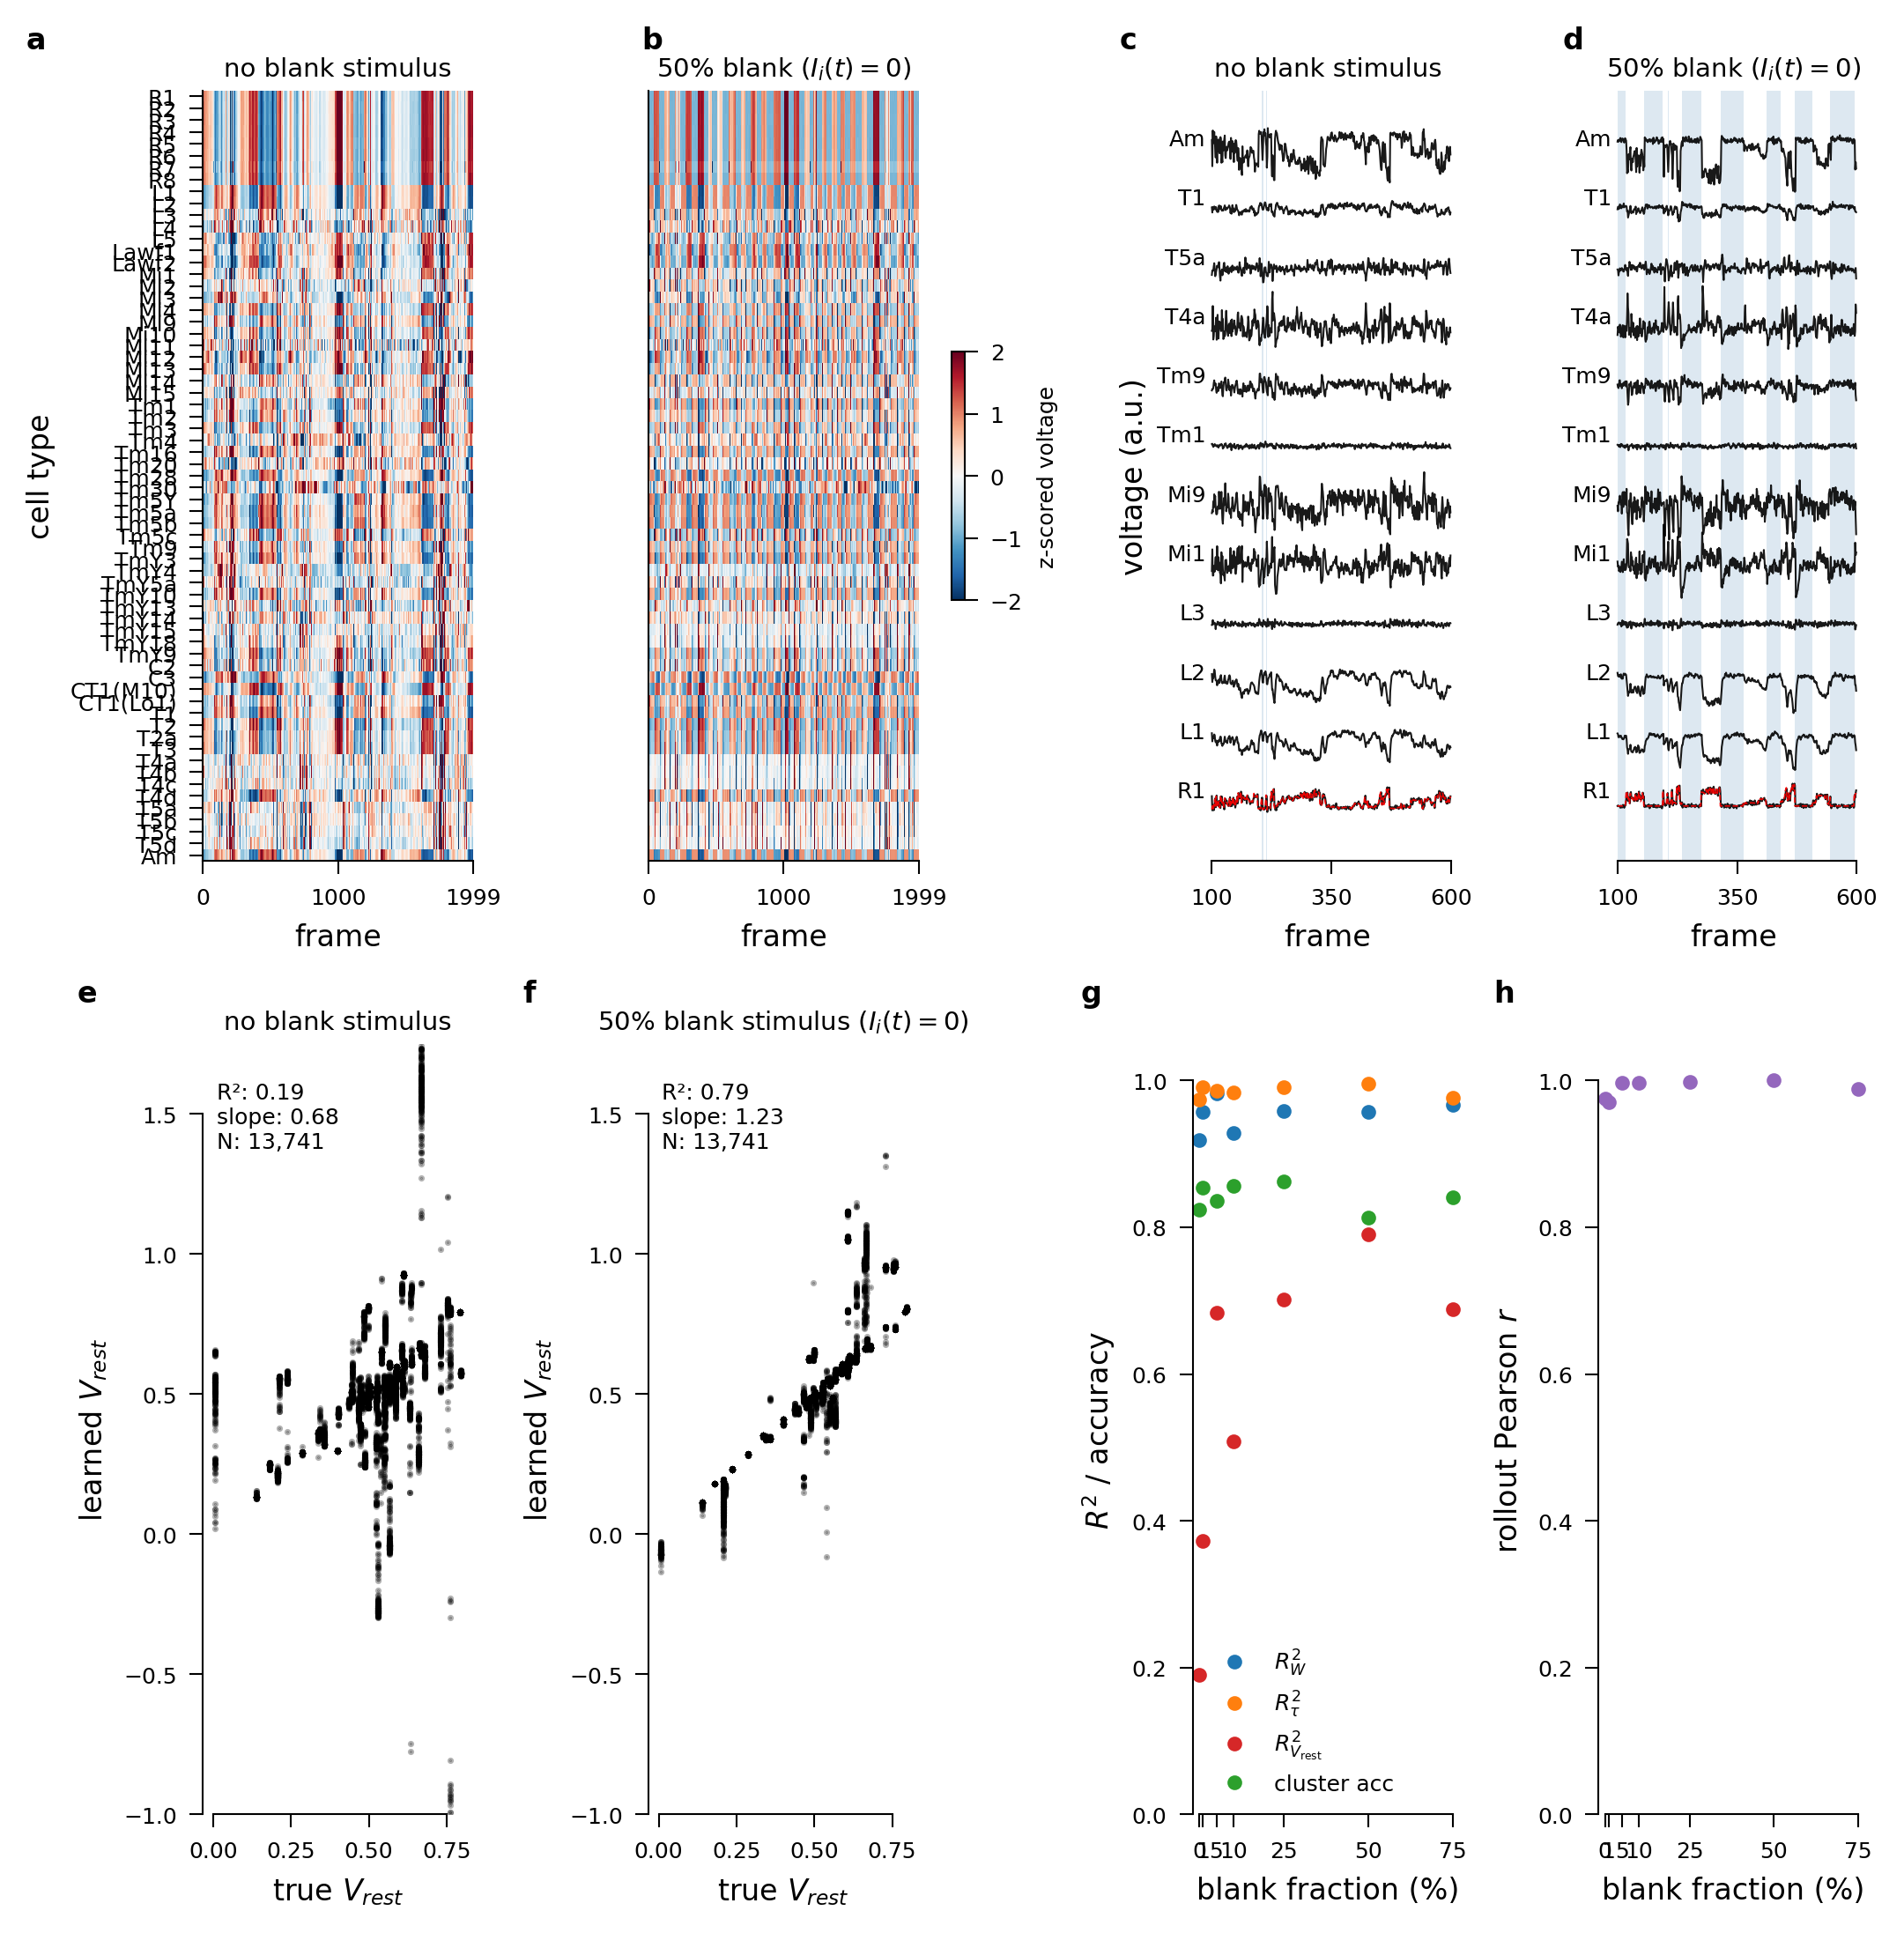

The Python source for this figure:
"""
Figure: effect of blank stimulus fraction on V_rest recovery.

Janne-styled per figures/INSTRUCTIONS.md (the previous, larger-font version
is preserved at fig_vrest_blank_original.py):

  • ~18 cm document-width figure (7.09 in) at 300 dpi
  • 6–8 pt fonts, 0.5 pt spines / ticks
  • top + right spines hidden globally (via janne.matplotlibrc)
  • trim_axis breaks each axis at the data range (upper & right gap)
  • PDF primary output (pdf.fonttype=42, svg.fonttype='none')

2×4 layout
----------
  row 0 (a–d): simulation panels — heatmap (a, b) + traces (c, d)
  row 1 (e–h): parameter recovery — V_rest scatters (e, f) +
               R² vs blank fraction (g) + rollout Pearson r vs blank fraction (h)

Best checkpoint is selected via sort_key (same logic as GNN_PlotFigure 'best').
Panel labels sit at the top-left of the outer panel box via get_tightbbox.

Usage
-----
    conda run -n neural-graph-linux python figures/fig_vrest_blank.py

Output
------
    figures/fig_vrest_blank.{pdf,png}
"""

import os
import sys
import matplotlib
matplotlib.use("Agg")
matplotlib.rc_file(os.path.join(os.path.dirname(__file__), 'janne.matplotlibrc'))

import matplotlib.pyplot as plt
import numpy as np
import torch

# ── project imports ──────────────────────────────────────────────────────────
REPO = os.path.join(os.path.dirname(__file__), '..')
sys.path.insert(0, os.path.join(REPO, 'src'))

from connectome_gnn.config import NeuralGraphConfig
from connectome_gnn.metrics import compute_r_squared, get_model_W
from connectome_gnn.models.registry import create_model
from connectome_gnn.generators.ode_params import get_ode_params_class, FlyVisODEParams
from connectome_gnn.utils import (
    to_numpy, migrate_state_dict, set_data_root, graphs_data_path, log_path, add_pre_folder,
    sort_key,
)


# Try the flyvis trim_axis; fall back to a local equivalent if unavailable.
try:
    from flyvis.analysis.visualization.plt_utils import trim_axis as _trim_axis
except Exception:
    def _trim_axis(ax, xmargin=0.0, ymargin=0.0, yaxis=True, xaxis=True):
        """Local fallback: clip left/bottom spines to the data range so the
        axes break at the first/last data point (no spine beyond the data)."""
        if xaxis:
            xticks = ax.get_xticks()
            xlo, xhi = ax.get_xlim()
            xticks = [t for t in xticks if xlo <= t <= xhi]
            if xticks:
                ax.spines['bottom'].set_bounds(xticks[0], xticks[-1])
        if yaxis:
            yticks = ax.get_yticks()
            ylo, yhi = ax.get_ylim()
            yticks = [t for t in yticks if ylo <= t <= yhi]
            if yticks:
                ax.spines['left'].set_bounds(yticks[0], yticks[-1])


# ---------------------------------------------------------------------------
# Data roots
# ---------------------------------------------------------------------------
DATA_ROOT_REMOTE = '/groups/saalfeld/home/allierc/GraphData'

# ---------------------------------------------------------------------------
# Scatter panel configs: (config_name, output_root, title)
# ---------------------------------------------------------------------------
CONFIGS = [
    ('flyvis_noise_005',         DATA_ROOT_REMOTE, 'no blank stimulus'),
    ('flyvis_noise_005_blank50', DATA_ROOT_REMOTE, r'50% blank stimulus ($I_i(t)=0$)'),
]

# ---------------------------------------------------------------------------
# Metrics: blank_pct → (W_R2, tau_R2, Vrest_R2, cluster_acc, rollout_pearson)
# ---------------------------------------------------------------------------
DATA = {
     0: (0.9193, 0.9735, 0.1899, 0.8242, 0.975),
     1: (0.9569, 0.9904, 0.3721, 0.8541, 0.971),
     5: (0.9820, 0.9863, 0.6833, 0.8363, 0.997),
    10: (0.9288, 0.9835, 0.5088, 0.8568, 0.997),
    25: (0.9588, 0.9907, 0.7019, 0.8621, 0.998),
    50: (0.9567, 0.9959, 0.7900, 0.8131, 1.000),
    75: (0.9671, 0.9764, 0.6883, 0.8410, 0.989),
}

# ---------------------------------------------------------------------------
# Janne-style font sizes — 6–8 pt
# ---------------------------------------------------------------------------
FS_LABEL  = 8     # axis labels
FS_TICK   = 6     # tick labels
FS_ANNOT  = 6     # in-plot annotation (R², slope, N)
FS_LEGEND = 6     # legend
FS_TITLE  = 7     # panel subtitle
PANEL_LBL = 8     # a) b) c) d)
MARKER_S  = 3
LW        = 0.7
FS_CBAR   = 6     # colorbar label / ticks
FS_TYPE   = 6     # cell-type name annotations in trace panels

# ~18 cm document-width figure; height matches the 2-row layout of the original.
FIG_W_IN = 18.0 * 0.3937   # ≈ 7.09 in
FIG_H_IN = 7.09            # two rows of 4 panels each, square-ish subpanels


# ── extra imports needed for V_rest extraction ───────────────────────────────
from connectome_gnn.zarr_io import load_simulation_data
from connectome_gnn.metrics import (
    compute_activity_stats,
    _vectorized_linspace, _batched_mlp_eval,
    _vectorized_linear_fit, _build_f_theta_features,
    ANATOMICAL_ORDER, INDEX_TO_NAME,
)


# ---------------------------------------------------------------------------
# Simulation panel constants
# ---------------------------------------------------------------------------
SIM_CONFIGS = [
    ('flyvis_noise_005',         DATA_ROOT_REMOTE, 'no blank stimulus'),
    ('flyvis_noise_005_blank50', DATA_ROOT_REMOTE, r'50% blank ($I_i(t)=0$)'),
]
N_SIM_FRAMES    = 2000
SIM_TRACE_START = 100
SIM_TRACE_END   = 600
SIM_TYPES       = [23, 5, 6, 7, 12, 22, 43, 55, 35, 39, 31, 0]  # R1…Am
SIM_CMAP        = 'RdBu_r'
SIM_VLIM        = 2.0
SIM_LW          = 0.5
SIM_LW_STIM     = 0.4
SIM_COLOR       = 'black'
SIM_COLOR_STIM  = 'red'


def _type_heatmap(voltage, type_ids, n_types, anat_order):
    """Type-mean z-scored heatmap (anatomically sorted)."""
    n_frames  = voltage.shape[1]
    type_mean = np.zeros((n_types, n_frames), dtype=np.float32)
    for t in range(n_types):
        mask = type_ids == t
        if mask.sum() > 0:
            type_mean[t] = voltage[mask].mean(axis=0)
    mu  = type_mean.mean(axis=1, keepdims=True)
    std = type_mean.std(axis=1,  keepdims=True)
    z   = (type_mean - mu) / (std + 1e-6)
    valid = [i for i in anat_order if i is not None and i < n_types]
    return z[valid], [INDEX_TO_NAME.get(i, f'Type{i}') for i in valid]


def load_sim_data(config_name, output_root):
    """Load voltage / stimulus / type_ids from x_list_train zarr."""
    set_data_root(output_root)
    cfg_path = os.path.join(REPO, 'config', 'fly', f'{config_name}.yaml')
    config   = NeuralGraphConfig.from_yaml(cfg_path)
    _, pre   = add_pre_folder(config_name)
    if not config.dataset.startswith(pre):
        config.dataset = pre + config.dataset
    gdata_dir = graphs_data_path(config.dataset)
    x_ts = load_simulation_data(
        os.path.join(gdata_dir, 'x_list_train'),
        fields=['voltage', 'stimulus', 'neuron_type'],
    )
    voltage  = x_ts.voltage[:N_SIM_FRAMES].numpy().T.astype(np.float32)
    stimulus = x_ts.stimulus[:N_SIM_FRAMES].numpy().T.astype(np.float32)
    type_ids = x_ts.neuron_type.numpy().astype(int)
    return voltage, stimulus, type_ids


# ---------------------------------------------------------------------------
# Helper: load V_rest arrays for one config
# Replicates GNN_PlotFigure.py non-linear model branch (lines ~1029–1118)
# ---------------------------------------------------------------------------
def load_vrest(config_name: str, output_root: str):
    set_data_root(output_root)
    cfg_path = os.path.join(REPO, 'config', 'fly', f'{config_name}.yaml')
    config = NeuralGraphConfig.from_yaml(cfg_path)
    # add sub-folder prefix (e.g. 'fly/') the same way GNN_Main does
    _, pre = add_pre_folder(config_name)
    if not config.dataset.startswith(pre):
        config.dataset = pre + config.dataset
    config.config_file = pre + config_name

    n_neurons = config.simulation.n_neurons
    device = 'cpu'

    # ── ground truth ──────────────────────────────────────────────────────────
    try:
        OdeCls = get_ode_params_class(config.graph_model.signal_model_name)
    except (KeyError, AttributeError):
        OdeCls = FlyVisODEParams
    gdata_dir = graphs_data_path(config.dataset)
    ode_params = OdeCls.load(gdata_dir, device=device)
    gt_vrest = ode_params.gt_vrest(n_neurons)

    # ── model checkpoint — same selection logic as GNN_PlotFigure 'best' ─────
    run_log_dir = log_path(config.config_file)
    import glob as _glob
    ckpt_files = _glob.glob(os.path.join(run_log_dir, 'models', 'best_model_with_*.pt'))
    ckpt_files.sort(key=sort_key)
    ckpt = ckpt_files[-1]   # highest sort_key = best epoch
    print(f'  loading checkpoint: {os.path.basename(ckpt)}')
    state = torch.load(ckpt, map_location=device, weights_only=False)
    migrate_state_dict(state)
    if 'W' in state.get('model_state_dict', {}):
        config.simulation.n_edges = state['model_state_dict']['W'].shape[0]
    model = create_model(config.graph_model.signal_model_name,
                         aggr_type=config.graph_model.aggr_type,
                         config=config, device=device)
    model.load_state_dict(state['model_state_dict'], strict=False)
    model.eval()

    # ── per-neuron activity mu/sigma (load first 2000 frames for speed) ───────
    x_path = os.path.join(gdata_dir, 'x_list_train')
    x_ts = load_simulation_data(x_path, fields=['voltage'])
    # subsample to first 2000 frames — enough for stable mu/sigma
    x_ts.voltage = x_ts.voltage[:2000]
    mu_t, sigma_t = compute_activity_stats(x_ts, device)
    mu    = to_numpy(mu_t).astype(np.float32)
    sigma = to_numpy(sigma_t).astype(np.float32)

    # ── f_theta domain + slope extraction (same as GNN_PlotFigure L1029–1036) ─
    n_pts = 1000
    starts_phi = mu - 2 * sigma
    ends_phi   = mu + 2 * sigma
    with torch.no_grad():
        rr_domain_phi   = _vectorized_linspace(starts_phi, ends_phi, n_pts, device)
        func_domain_phi = _batched_mlp_eval(
            model.f_theta, model.a[:n_neurons], rr_domain_phi,
            lambda rr_f, emb_f: _build_f_theta_features(rr_f, emb_f), device,
        )
    slopes, offsets = _vectorized_linear_fit(rr_domain_phi, func_domain_phi)

    # ── derive V_rest: V_rest = -offset / slope ────────────────────────────────
    learned_vrest = ode_params.derive_vrest(slopes, offsets, n_neurons)

    return gt_vrest, learned_vrest


# ---------------------------------------------------------------------------
# Build figure — 2 rows: row 0 = simulation data (a–d),
#                         row 1 = parameter recovery (e–h)
# ---------------------------------------------------------------------------
import matplotlib.gridspec as _mgs

fig = plt.figure(figsize=(FIG_W_IN, FIG_H_IN), constrained_layout=True)
_gs = _mgs.GridSpec(2, 4, figure=fig, height_ratios=[1, 1], hspace=0.06)
# row 0: simulation — heatmaps (a, b) then traces (c, d)
ax_e, ax_f = fig.add_subplot(_gs[0, 0]), fig.add_subplot(_gs[0, 1])
ax_g, ax_h = fig.add_subplot(_gs[0, 2]), fig.add_subplot(_gs[0, 3])
sim_hm = [ax_e, ax_f]   # heatmap panels
sim_tr = [ax_g, ax_h]   # trace panels
# row 1: parameter recovery (e, f, g, h)
axes = [fig.add_subplot(_gs[1, i]) for i in range(4)]

# ── panels a & b: V_rest scatter ─────────────────────────────────────────────
scatter_axes = []
for ax, (config_name, output_root, title) in zip(axes[:2], CONFIGS):
    gt, learned = load_vrest(config_name, output_root)
    r2, slope   = compute_r_squared(gt, learned)
    n           = len(gt)

    ax.scatter(gt, learned, c='k', s=0.5, alpha=0.3)
    ax.set_ylim(-1, 1.75)
    ax.text(0.05, 0.95,
            f'R²: {r2:.2f}\nslope: {slope:.2f}\nN: {n:,}',
            transform=ax.transAxes, va='top', fontsize=FS_ANNOT)
    ax.set_xlabel(r'true $V_{rest}$',    fontsize=FS_LABEL)
    ax.set_ylabel(r'learned $V_{rest}$', fontsize=FS_LABEL)
    ax.tick_params(labelsize=FS_TICK)
    ax.set_title(title, fontsize=FS_TITLE, pad=4)
    _trim_axis(ax)
    scatter_axes.append(ax)

# ── panel c: parameter R² vs blank % ─────────────────────────────────────────
ax_c  = axes[2]
pcts  = sorted(DATA.keys())
metric_series = [
    ([DATA[p][0] for p in pcts], "$R^2_W$",                    '#1f77b4'),
    ([DATA[p][1] for p in pcts], r'$R^2_\tau$',                '#ff7f0e'),
    ([DATA[p][2] for p in pcts], r'$R^2_{V_\mathrm{rest}}$',   '#d62728'),
    ([DATA[p][3] for p in pcts], 'cluster acc',                 '#2ca02c'),
]
for vals, key, col in metric_series:
    ax_c.plot(pcts, vals, marker='o', markersize=MARKER_S, linestyle='none', color=col, label=key)
ax_c.set_xlim(-2, 78);  ax_c.set_ylim(0, 1.05)
ax_c.set_xticks(pcts);  ax_c.set_xticklabels([str(p) for p in pcts], fontsize=FS_TICK)
ax_c.tick_params(axis='y', labelsize=FS_TICK)
ax_c.set_xlabel('blank fraction (%)', fontsize=FS_LABEL)
ax_c.set_ylabel('$R^2$ / accuracy',   fontsize=FS_LABEL)
ax_c.legend(fontsize=FS_LEGEND, frameon=False)
_trim_axis(ax_c)

# ── panel d: rollout Pearson r vs blank % ─────────────────────────────────────
ax_d    = axes[3]
pcts_r  = [p for p in pcts if DATA[p][4] is not None]
rollout = [DATA[p][4] for p in pcts_r]
ax_d.plot(pcts_r, rollout, marker='o', markersize=MARKER_S, linestyle='none', color='#9467bd')
ax_d.set_xlim(-2, 78);  ax_d.set_ylim(0, 1.05)
ax_d.set_xticks(pcts);  ax_d.set_xticklabels([str(p) for p in pcts], fontsize=FS_TICK)
ax_d.tick_params(axis='y', labelsize=FS_TICK)
ax_d.set_xlabel('blank fraction (%)',  fontsize=FS_LABEL)
ax_d.set_ylabel('rollout Pearson $r$', fontsize=FS_LABEL)
_trim_axis(ax_d)

# ---------------------------------------------------------------------------
# Row 1: simulation data panels (e–h)
# ---------------------------------------------------------------------------
_anat_order = ANATOMICAL_ORDER
_n_types    = len(INDEX_TO_NAME)   # 65
_sorted_names = None
_sim_last_im  = None
_sim_step_v   = None

for _col, (_cfg, _root, _title) in enumerate(SIM_CONFIGS):
    print(f'loading sim data {_cfg} ...')
    _vol, _stim, _tids = load_sim_data(_cfg, _root)

    # ── heatmap ──────────────────────────────────────────────────────────────
    _hz, _snames = _type_heatmap(_vol, _tids, _n_types, _anat_order)
    if _sorted_names is None:
        _sorted_names = _snames
    _ax_h = sim_hm[_col]
    _im   = _ax_h.imshow(_hz, aspect='auto', interpolation='nearest',
                         cmap=SIM_CMAP, vmin=-SIM_VLIM, vmax=SIM_VLIM, origin='upper')
    _sim_last_im = _im
    _ax_h.set_title(_title, fontsize=FS_TITLE, pad=4)
    _nf = _hz.shape[1]
    _ax_h.set_xticks([0, _nf // 2, _nf - 1])
    _ax_h.set_xticklabels(['0', str(_nf // 2), str(_nf - 1)], fontsize=FS_TICK)
    _ax_h.set_xlabel('frame', fontsize=FS_LABEL)
    if _col == 0:
        _ax_h.set_yticks(range(len(_sorted_names)))
        _ax_h.set_yticklabels(_sorted_names, fontsize=FS_TYPE)
        _ax_h.set_ylabel('cell type', fontsize=FS_LABEL)
    else:
        _ax_h.set_yticks([])

    # ── traces ────────────────────────────────────────────────────────────────
    _v_win = _vol[:,  SIM_TRACE_START:SIM_TRACE_END]
    _s_win = _stim[:, SIM_TRACE_START:SIM_TRACE_END]
    if _col == 0:
        _free = np.stack([_v_win[np.where(_tids == t)[0][0]]
                          for t in SIM_TYPES if len(np.where(_tids == t)[0]) > 0])
        _sim_step_v = max(0.5, 3.0 * float(np.std(_free)))

    _ntf = SIM_TRACE_END - SIM_TRACE_START
    _ax_t = sim_tr[_col]
    _row  = 0
    for _t in SIM_TYPES:
        _nrows = np.where(_tids == _t)[0]
        if len(_nrows) == 0:
            continue
        _tr  = _v_win[_nrows[0]]
        _st  = _s_win[_nrows[0]]
        _bl  = _tr.mean()
        _ax_t.plot(_tr - _bl + _row * _sim_step_v, lw=SIM_LW, color=SIM_COLOR, alpha=0.9)
        if _st.mean() > 0:
            _ax_t.plot(_st - _st.mean() + _row * _sim_step_v,
                       lw=SIM_LW_STIM, color=SIM_COLOR_STIM, alpha=0.9, linestyle='--')
        _ax_t.text(-_ntf * 0.025, _row * _sim_step_v,
                   INDEX_TO_NAME.get(_t, f'Type{_t}'),
                   fontsize=FS_TYPE, va='bottom', ha='right', color='black')
        _row += 1

    # ── blank-period shading (semi-transparent blue spans) ───────────────────
    _smean = _s_win.mean(axis=0)          # mean stimulus over neurons, per frame
    _bmask = _smean < 0.01                # True where stimulus is absent
    if _bmask.any():
        _bd = np.diff(_bmask.astype(int), prepend=0, append=0)
        for _bs, _be in zip(np.where(_bd == 1)[0], np.where(_bd == -1)[0]):
            _ax_t.axvspan(_bs, _be, alpha=0.18, color='steelblue',
                          linewidth=0, zorder=0)

    _ax_t.set_ylim([-_sim_step_v, (_row - 1) * _sim_step_v + _sim_step_v])
    _ax_t.set_yticks([])
    _ax_t.set_xticks([0, _ntf // 2, _ntf])
    _ax_t.set_xticklabels([SIM_TRACE_START, (SIM_TRACE_START + SIM_TRACE_END) // 2,
                            SIM_TRACE_END], fontsize=FS_TICK)
    _ax_t.set_xlabel('frame', fontsize=FS_LABEL)
    _ax_t.set_xlim([-_ntf * 0.08, _ntf * 1.05])
    _ax_t.set_title(_title, fontsize=FS_TITLE, pad=4)
    # Left spine hidden because traces carry no quantitative y-axis here.
    _ax_t.spines['left'].set_visible(False)
    if _col == 0:
        _ax_t.set_ylabel('voltage (a.u.)', fontsize=FS_LABEL, labelpad=12)
    _trim_axis(_ax_t, yaxis=False)

    del _vol, _stim

# colorbar right of panel f (heatmap 50% blank)
_cbar = fig.colorbar(_sim_last_im, ax=ax_f, fraction=0.046, shrink=0.9, pad=0.02)
_cbar.set_label('z-scored voltage', fontsize=FS_CBAR)
_cbar.ax.tick_params(labelsize=FS_CBAR)

# ── panel labels — all at the same y (max top across all panels) ──────────────
fig.canvas.draw()
renderer = fig.canvas.get_renderer()
inv = fig.transFigure.inverted()

_row0_axes = [ax_e, ax_f, ax_g, ax_h]          # simulation row (now first)
_row1_axes = [*scatter_axes, ax_c, ax_d]       # parameter row (now second)
_bb0 = [ax.get_tightbbox(renderer) for ax in _row0_axes]
_bb1 = [ax.get_tightbbox(renderer) for ax in _row1_axes]
_y0  = max(inv.transform((bb.x0, bb.y1))[1] for bb in _bb0)
_y1  = max(inv.transform((bb.x0, bb.y1))[1] for bb in _bb1)
for bb, lbl, y in zip(_bb0 + _bb1,
                      ['a', 'b', 'c', 'd', 'e', 'f', 'g', 'h'],
                      [_y0]*4 + [_y1]*4):
    x0 = inv.transform((bb.x0, bb.y1))[0]
    fig.text(x0, y, lbl, fontsize=PANEL_LBL, fontweight='bold',
             va='bottom', ha='left', color='black', transform=fig.transFigure)

# ---------------------------------------------------------------------------
# Save — PDF first per janne.matplotlibrc default; PNG for quick preview.
# ---------------------------------------------------------------------------
OUT_DIR = os.path.dirname(os.path.abspath(__file__))
out_pdf = os.path.join(OUT_DIR, 'fig_vrest_blank.pdf')
out_png = os.path.join(OUT_DIR, 'fig_vrest_blank.png')
plt.savefig(out_pdf, bbox_inches='tight')
plt.savefig(out_png, dpi=300, bbox_inches='tight')
plt.close()
print(f'Saved: {out_pdf}')
print(f'Saved: {out_png}')
